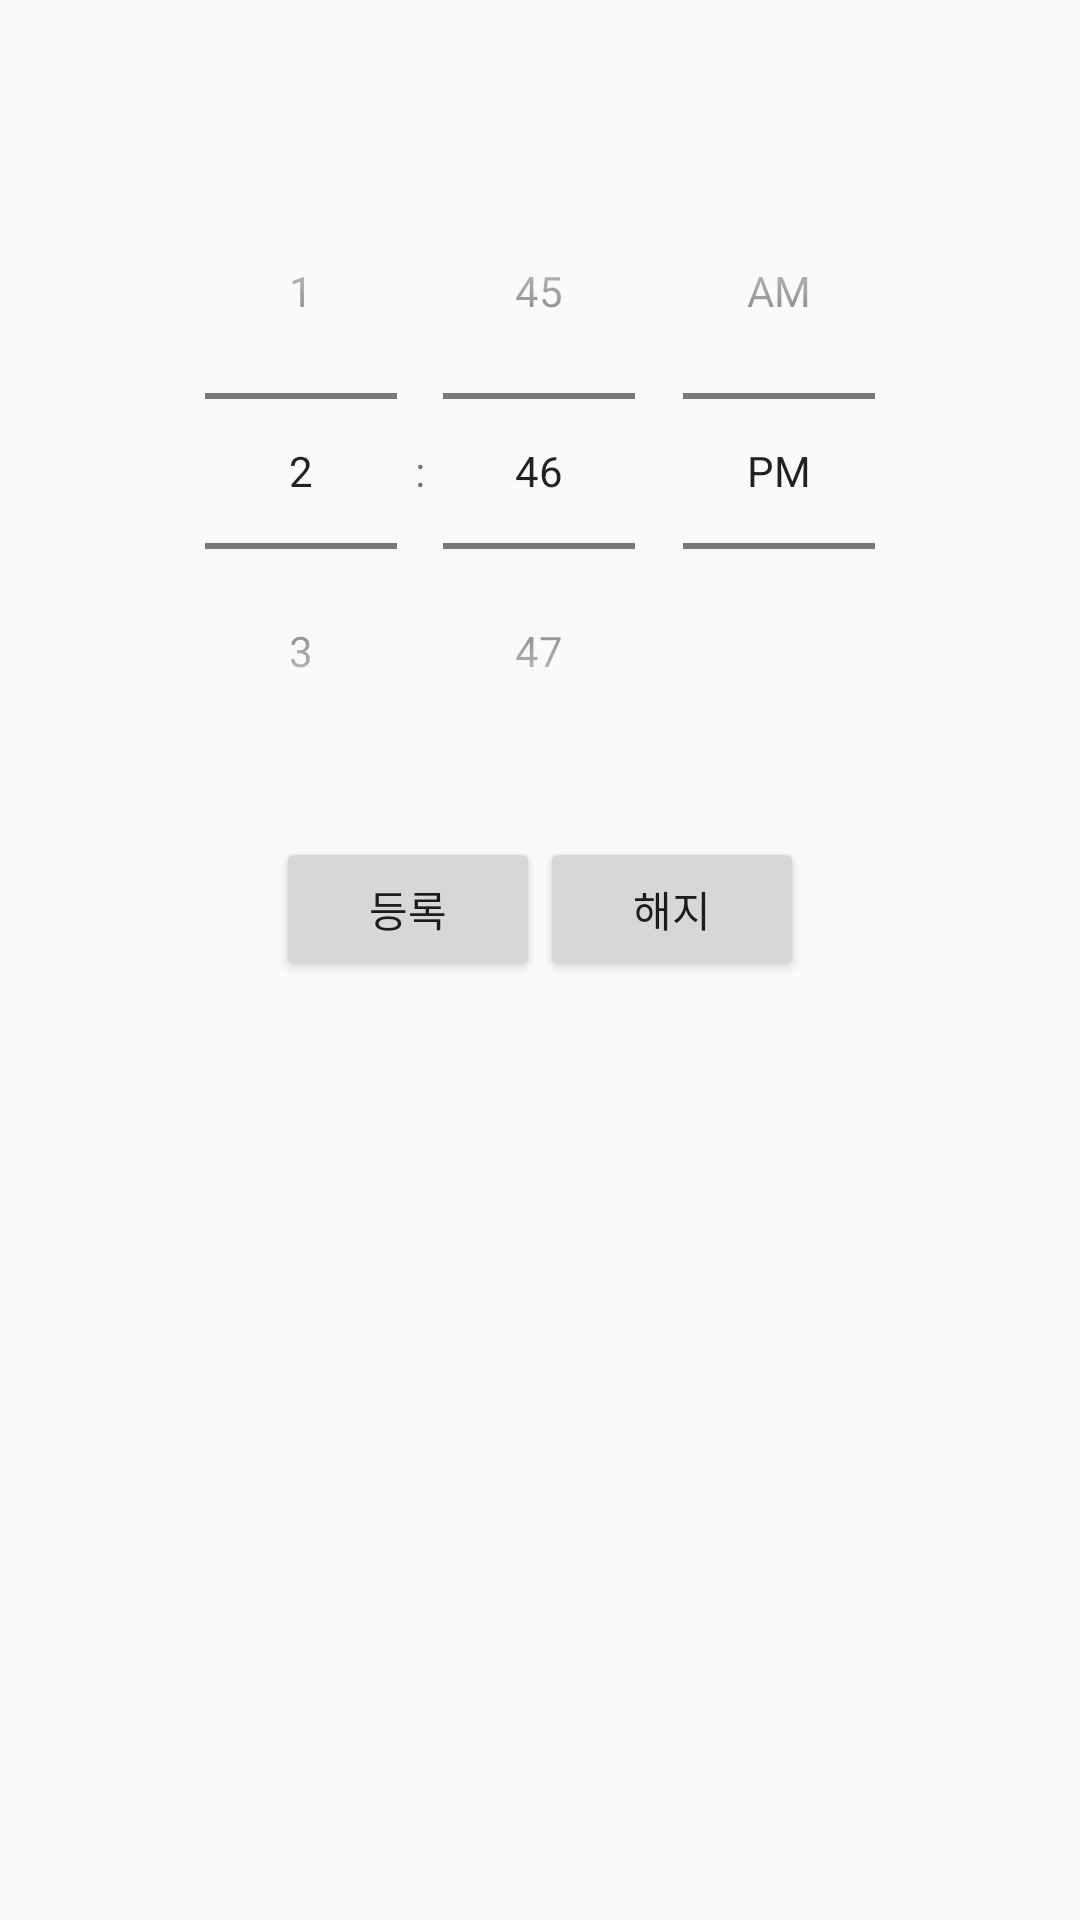

This screen was rendered from an Android layout file. Write that file and the resources it references.
<!-- AndroidManifest.xml: application theme AppTheme -->
<!-- res/layout/fragment_setting_alarm.xml -->
<?xml version="1.0" encoding="utf-8"?>
<LinearLayout xmlns:android="http://schemas.android.com/apk/res/android"
    xmlns:tools="http://schemas.android.com/tools"
    android:layout_width="match_parent"
    android:layout_height="match_parent"
    xmlns:app="http://schemas.android.com/apk/res-auto"
    tools:context=".SettingAlarmFragment"
    android:orientation="vertical">

    <LinearLayout
        android:id="@+id/linearLayout"
        android:layout_width="match_parent"
        android:layout_height="wrap_content"
        android:gravity="center_vertical"
        android:orientation="horizontal"
        android:padding="16dp"
        app:layout_constraintEnd_toEndOf="parent"
        app:layout_constraintStart_toStartOf="parent"
        app:layout_constraintTop_toBottomOf="@+id/toolbar">

        <TextView
            android:id="@+id/txtDate"
            android:layout_width="0px"
            android:layout_height="match_parent"
            android:layout_marginStart="8dp"
            android:layout_weight="1"
            android:gravity="end"
            android:textStyle="bold" />

    </LinearLayout>

    <TimePicker
        android:id="@+id/timePicker"
        android:layout_width="match_parent"
        android:layout_height="wrap_content"
        android:timePickerMode="spinner"
        app:layout_constraintEnd_toEndOf="parent"
        app:layout_constraintStart_toStartOf="parent"
        app:layout_constraintTop_toBottomOf="@+id/linearLayout" />

    <LinearLayout
        android:layout_width="match_parent"
        android:layout_height="wrap_content"
        android:gravity="center"
        android:orientation="horizontal"
        android:padding="16dp"
        app:layout_constraintEnd_toEndOf="parent"
        app:layout_constraintStart_toStartOf="parent"
        app:layout_constraintTop_toBottomOf="@+id/timePicker">

        <Button
            android:id="@+id/btnRegist"
            android:layout_width="wrap_content"
            android:layout_height="wrap_content"
            android:text="등록"
            app:layout_constraintBaseline_toBaselineOf="@+id/button2"
            app:layout_constraintEnd_toStartOf="@+id/button2"
            app:layout_constraintHorizontal_bias="0.5"
            app:layout_constraintStart_toStartOf="parent"/>

        <Button
            android:id="@+id/btnUnregist"
            android:layout_width="wrap_content"
            android:layout_height="wrap_content"
            android:text="해지"
            app:layout_constraintEnd_toEndOf="parent"
            app:layout_constraintHorizontal_bias="0.5"
            app:layout_constraintStart_toEndOf="@+id/button"/>

    </LinearLayout>
</LinearLayout>
<!-- resources referenced by this layout -->
<resources>
  <style name="AppTheme" parent="Theme.AppCompat.Light.DarkActionBar">
          
  
          <item name="colorPrimary">@color/colorPrimary</item>
          <item name="colorPrimaryDark">@color/colorPrimaryDark</item>
          <item name="colorAccent">@color/colorAccent</item>
          <item name="android:statusBarColor">#00000000</item>
  
          <item name="windowActionBar">false</item>
          <item name="windowNoTitle">true</item>
  
      </style>
  <color name="colorPrimary">#292929</color>
  <color name="colorPrimaryDark">#3F464D</color>
  <color name="colorAccent">#FF8066</color>
</resources>
